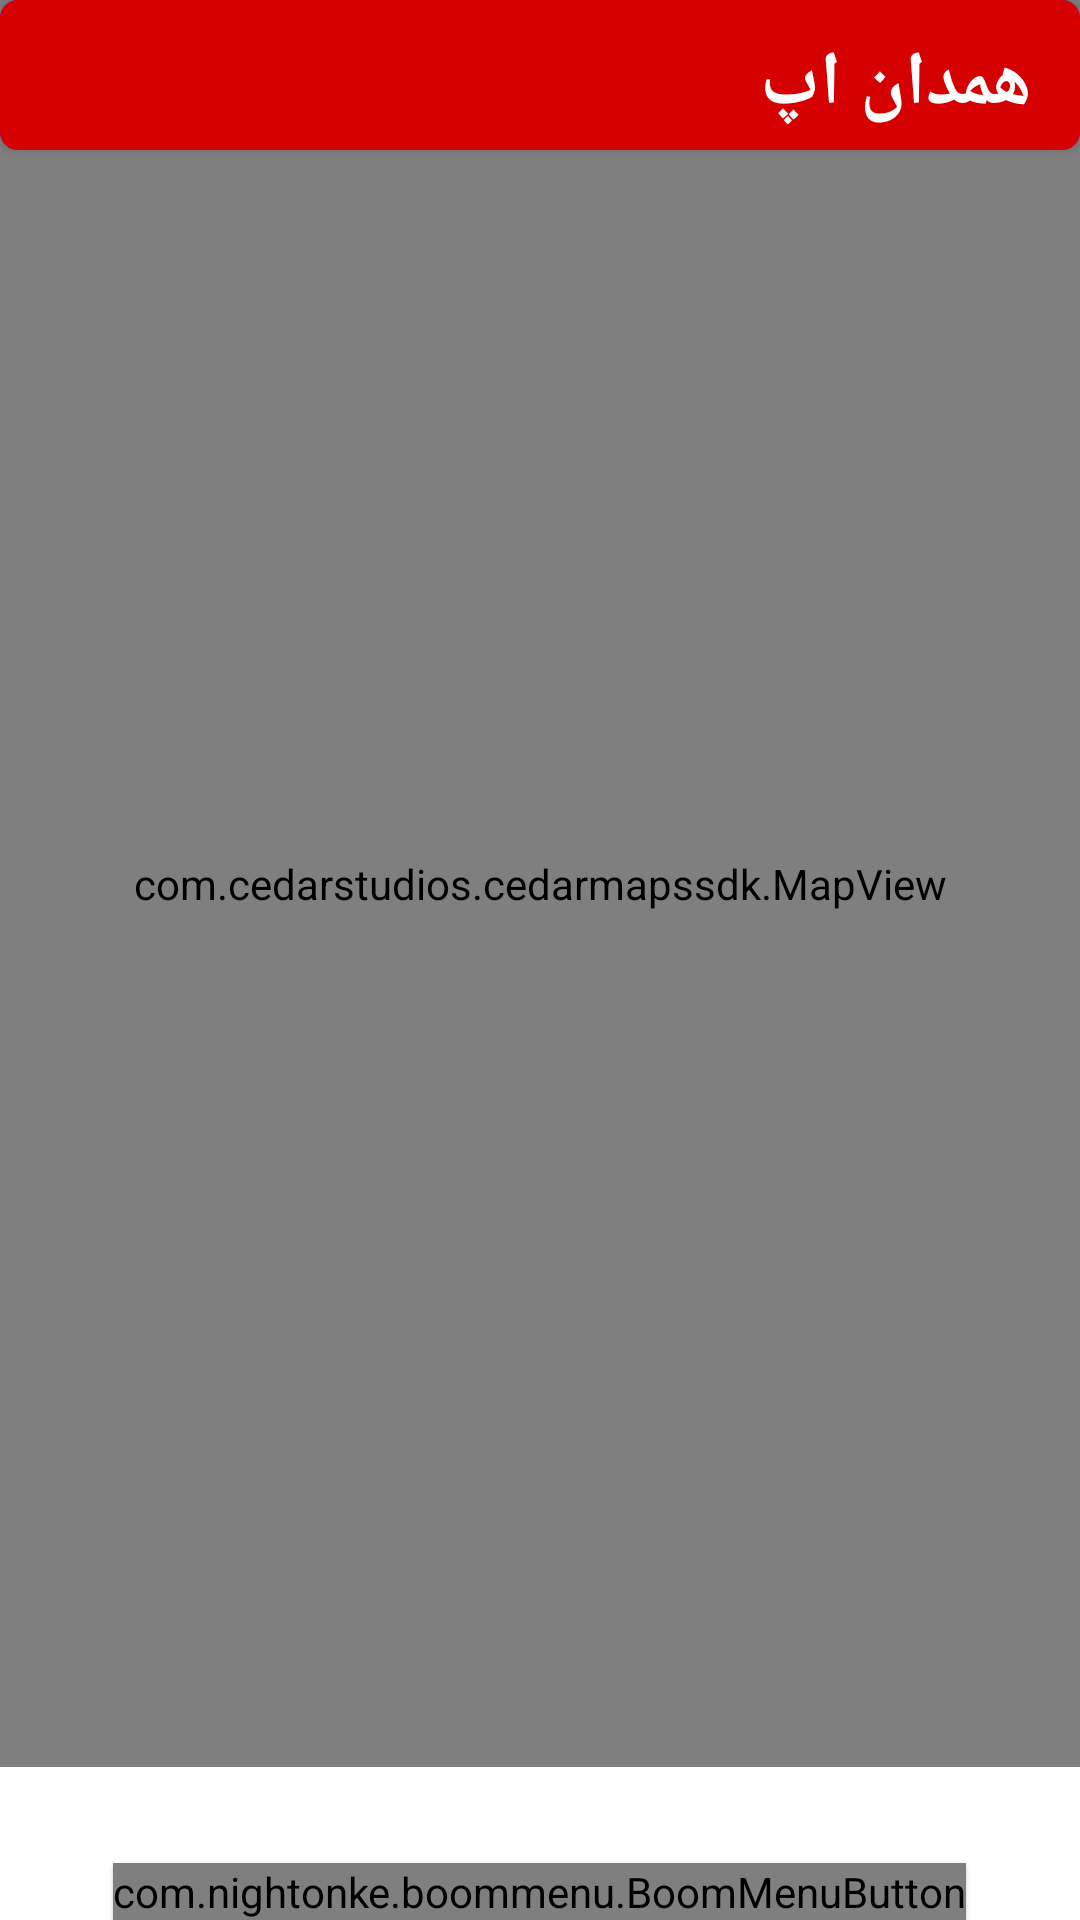

Produce the Android XML layout that renders to this screen, including the resource entries it uses.
<!-- AndroidManifest.xml: application theme Theme.HamedanAppM -->
<!-- res/layout/activity_main.xml -->
<?xml version="1.0" encoding="utf-8"?>
<RelativeLayout xmlns:android="http://schemas.android.com/apk/res/android"
    xmlns:app="http://schemas.android.com/apk/res-auto"
    xmlns:mapbox="http://schemas.android.com/apk/res-auto"
    xmlns:tools="http://schemas.android.com/tools"
    android:layout_width="match_parent"
    android:layout_height="match_parent"
    android:background="#00E70606"
    tools:context=".MainActivity">

    <androidx.cardview.widget.CardView
        android:layout_width="match_parent"
        android:layout_height="50dp"
        android:layout_alignParentTop="true"
        app:cardCornerRadius="6dp">
    <com.google.android.material.appbar.AppBarLayout
        android:id="@+id/appbar"
        android:layout_width="match_parent"
        android:layout_height="wrap_content"
        android:fitsSystemWindows="true"
        tools:ignore="MissingConstraints">


    <androidx.appcompat.widget.Toolbar
        android:id="@+id/toolbar_searchView"
        android:layout_width="match_parent"
        android:layout_height="?attr/actionBarSize"
        android:background="@color/colorPrimaryDark"
        android:theme="?attr/actionBarTheme"
        app:layout_constraintEnd_toEndOf="parent"
        app:layout_constraintStart_toStartOf="parent"
        app:layout_constraintTop_toTopOf="parent"
        app:titleTextColor="@color/black"
        tools:ignore="MissingConstraints">



            <TextView
                android:layout_width="wrap_content"
                android:layout_height="wrap_content"
                android:layout_gravity="center_vertical|right"
                android:layout_marginRight="16dp"
                android:text="همدان اپ"
                android:textColor="@color/white"
                android:textSize="25dp"
                android:textStyle="bold" />

            <ImageView
                android:id="@+id/img_user"
                android:layout_width="30dp"
                android:layout_gravity="center_vertical|left"
                android:layout_height="30dp"
                android:layout_marginLeft="16dp"
                android:layout_centerVertical="true"
                android:layoutDirection="rtl"
                android:src="@drawable/ic_person_white_24dp" />





    </androidx.appcompat.widget.Toolbar>
    </com.google.android.material.appbar.AppBarLayout>
    </androidx.cardview.widget.CardView>
    <com.cedarstudios.cedarmapssdk.MapView
        android:id="@+id/MapView"
        android:layout_width="match_parent"
        android:layout_height="match_parent"
        android:layout_marginBottom="51dp"
        app:mapbox_cameraTargetLat="31.969410"
        app:mapbox_cameraTargetLng="52.861548"
        mapbox:mapbox_cameraZoom="4" />


    <com.nightonke.boommenu.BoomMenuButton
        android:id="@+id/bmb"
        android:layout_width="wrap_content"
        android:layout_height="wrap_content"
        android:layout_alignParentBottom="true"
        android:layout_centerHorizontal="true"
        android:elevation="1dp"
        app:bmb_normalColor="@color/colorPrimaryDark"

        />



</RelativeLayout>
<!-- resources referenced by this layout -->
<resources>
  <color name="black">#ff000000</color>
  <color name="colorPrimaryDark">#ffd50000</color>
  <color name="white">#ffffffff</color>
  <style name="Theme.HamedanAppM" parent="Theme.MaterialComponents.DayNight.DarkActionBar">
          
          <item name="colorPrimary">@color/purple_500</item>
          <item name="colorPrimaryVariant">@color/purple_700</item>
          <item name="colorOnPrimary">@color/white</item>
          
          <item name="colorSecondary">@color/teal_200</item>
          <item name="colorSecondaryVariant">@color/teal_700</item>
          <item name="colorOnSecondary">@color/black</item>
          
          <item name="android:statusBarColor" tools:targetApi="l">?attr/colorPrimaryVariant</item>
          
      </style>
  <!-- not gathered from this repository: default colours our renderer supplied (Android Studio template values) -->
  <color name="purple_500">#FF6200EE</color>
  <color name="purple_700">#FF3700B3</color>
  <color name="teal_200">#FF03DAC5</color>
  <color name="teal_700">#FF018786</color>
</resources>
